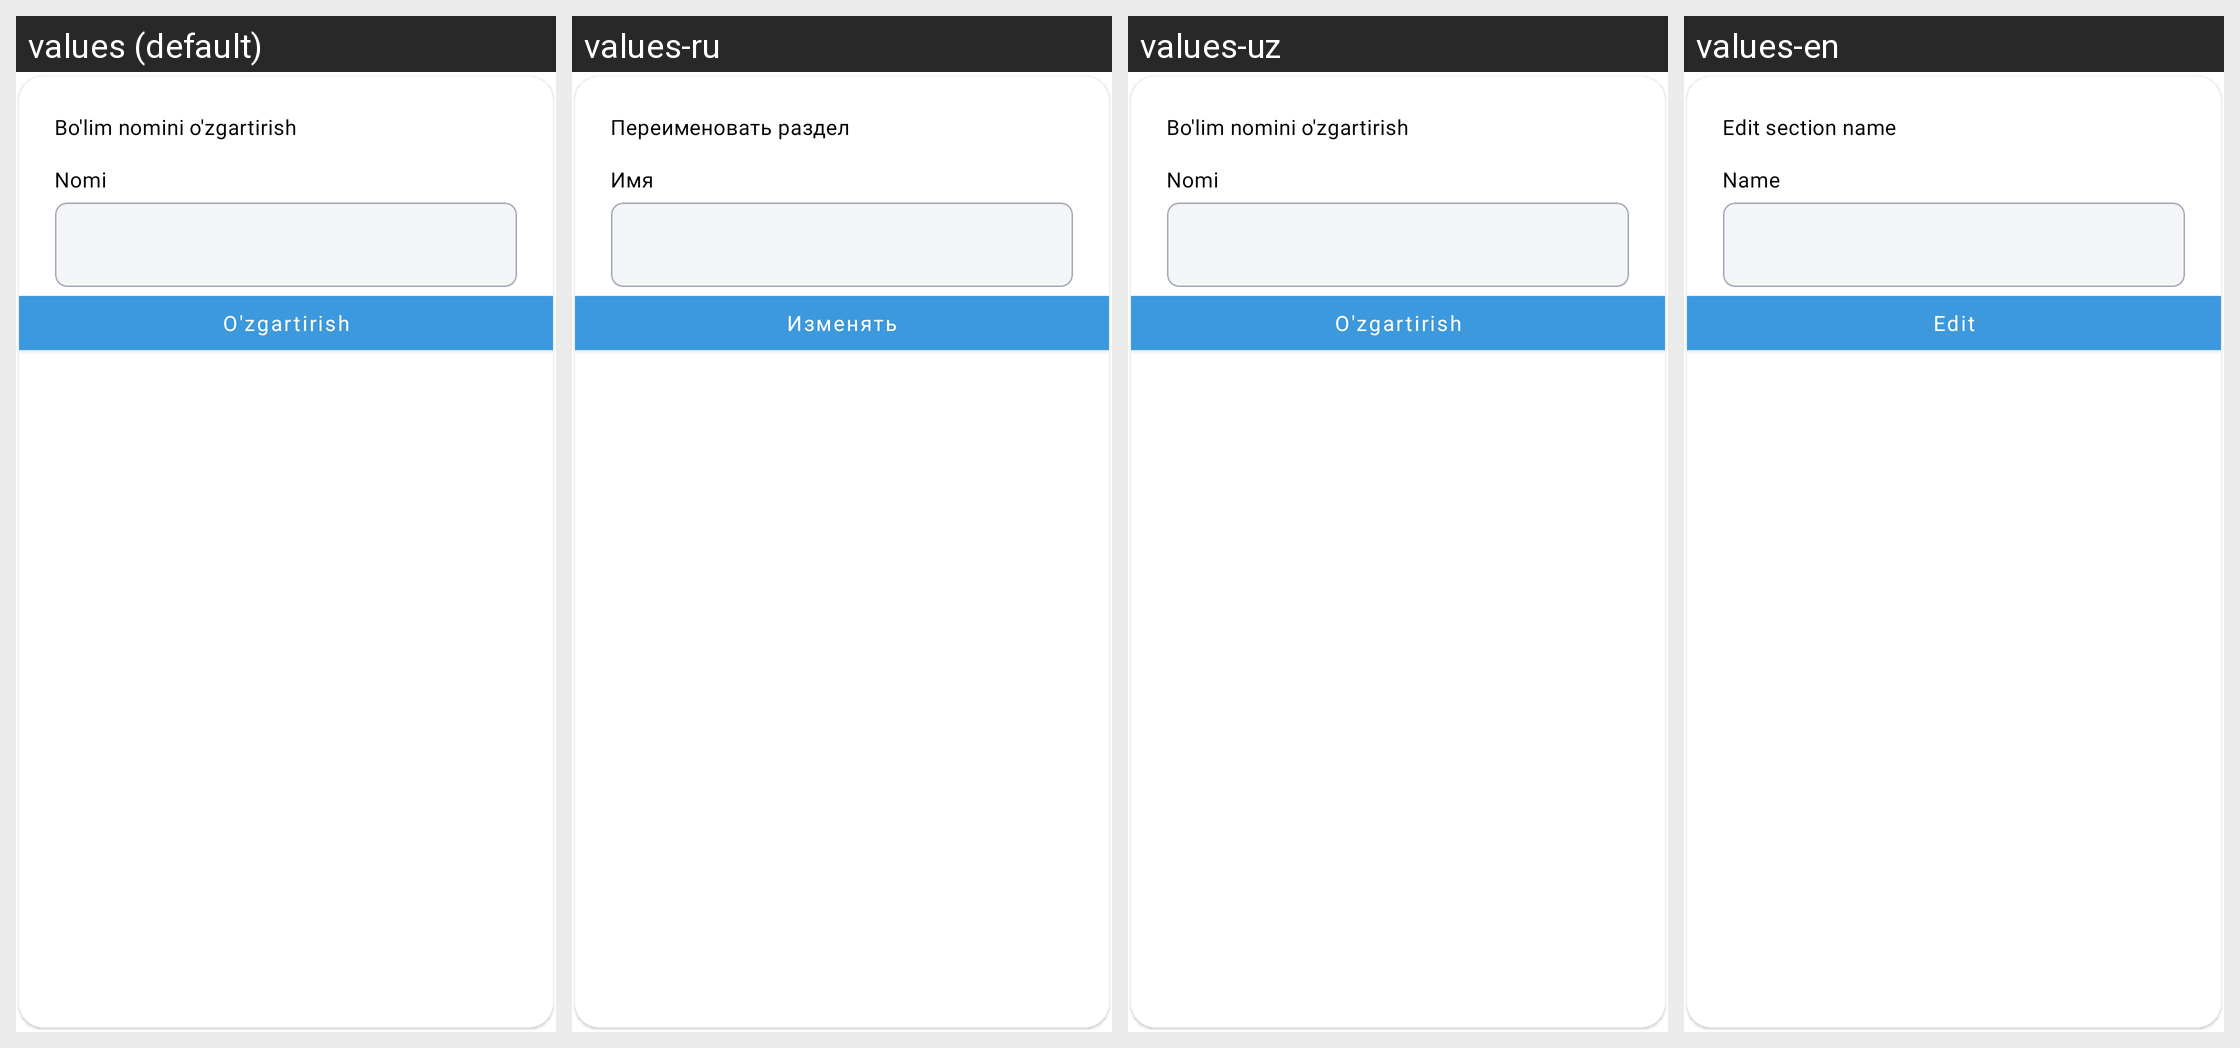

The same Android screen rendered under several of its app's locales, left to right. List the strings drawn on it with the default value and each locale's translation.
Android screen res/layout/dialog_edit_department.xml rendered under 4 locales, left to right: values (default), values-ru, values-uz, values-en. Device: Nexus 5 (rendered at 1080×1920; each locale shown at half size, 540×960, under a caption strip naming it); theme Theme.ProjectManagement.
Strings drawn on this screen, with the default value and each locale's value (text and hints the layout hard-codes, and strings that could not be matched under every locale, appear in the picture but are not listed):

update_department
  values: Bo'lim nomini o'zgartirish
  values-ru: Переименовать раздел
  values-uz: Bo'lim nomini o'zgartirish
  values-en: Edit section name

its_name
  values: Nomi
  values-ru: Имя
  values-uz: Nomi
  values-en: Name

edit__
  values: O'zgartirish
  values-ru: Изменять
  values-uz: O'zgartirish
  values-en: Edit
